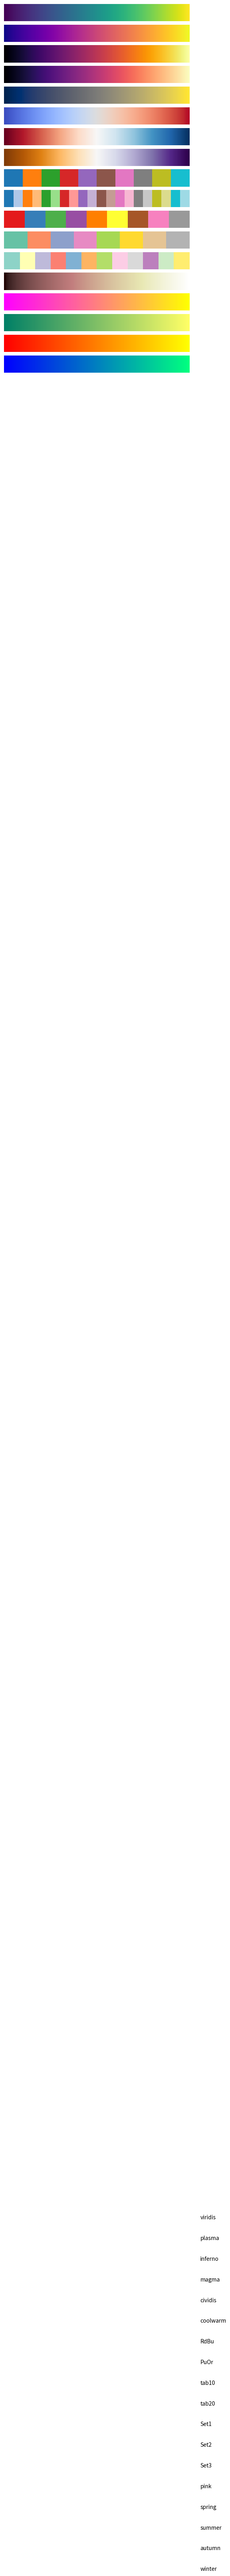

Write the Python code that produced this figure.
import matplotlib.pyplot as plt
import numpy as np

# Create a gradient array
gradient = np.linspace(0, 1, 256).reshape(1, -1)

# List of colormaps to display
cmaps = ['viridis', 'plasma', 'inferno', 'magma', 'cividis',
         'coolwarm', 'RdBu', 'PuOr',
         'tab10', 'tab20', 'Set1', 'Set2', 'Set3',
         'pink', 'spring', 'summer', 'autumn', 'winter']

# Plotting
fig, axs = plt.subplots(nrows=len(cmaps), figsize=(6, 12))
for ax, cmap in zip(axs, cmaps):
    ax.imshow(gradient, aspect='auto', cmap=cmap)
    ax.text(270, 128, cmap, fontsize=10, va='center')
    ax.set_axis_off()

plt.tight_layout()
plt.show()